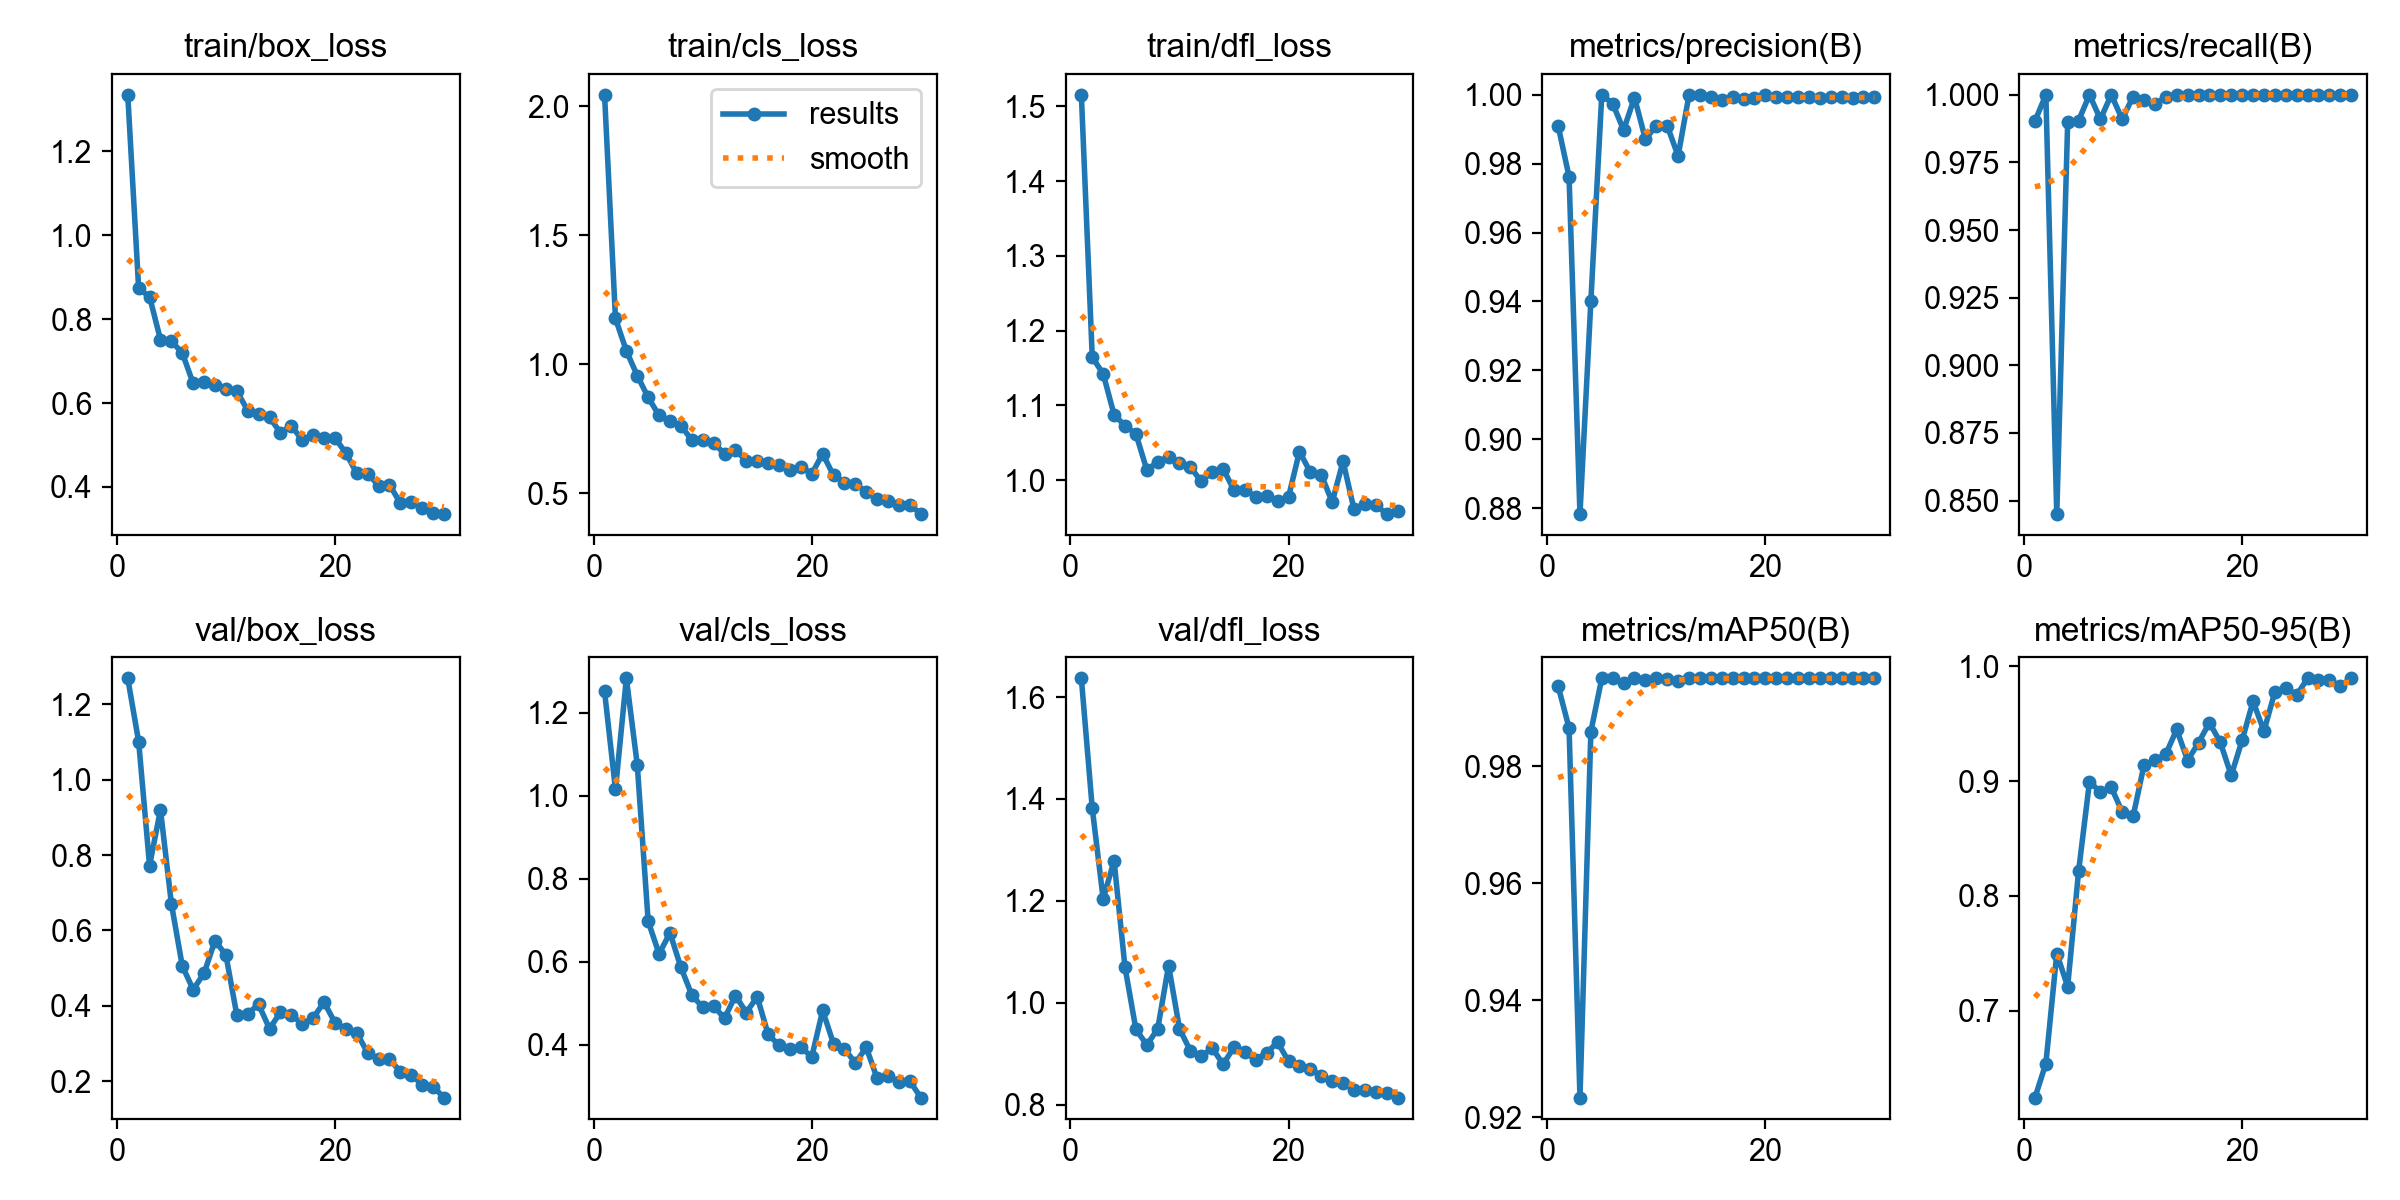

The data file committed next to this chart (first rows):
epoch, time, train/box_loss, train/cls_loss, train/dfl_loss, metrics/precision(B), metrics/recall(B), metrics/mAP50(B), metrics/mAP50-95(B), val/box_loss, val/cls_loss, val/dfl_loss, lr/pg0, lr/pg1, lr/pg2
1, 42, 1.335, 2.044, 1.515, 0.991, 0.9903, 0.9937, 0.6244, 1.269, 1.252, 1.637, 0.0004673, 0.0004673, 0.0004673
2, 82.71, 0.8731, 1.177, 1.164, 0.9762, 1, 0.9865, 0.6541, 1.101, 1.016, 1.382, 0.0009125, 0.0009125, 0.0009125
3, 123.7, 0.8533, 1.052, 1.142, 0.8783, 0.845, 0.9234, 0.7499, 0.7722, 1.283, 1.204, 0.001326, 0.001326, 0.001326
4, 164.8, 0.7512, 0.9562, 1.088, 0.9401, 0.9898, 0.9859, 0.7211, 0.92, 1.075, 1.279, 0.001288, 0.001288, 0.001288
5, 203.9, 0.7476, 0.8716, 1.073, 1, 0.9905, 0.995, 0.8215, 0.6711, 0.6977, 1.07, 0.00124, 0.00124, 0.00124
6, 245.5, 0.7193, 0.8017, 1.062, 0.9975, 1, 0.995, 0.8994, 0.5058, 0.6192, 0.9482, 0.001193, 0.001193, 0.001193
7, 285.8, 0.6468, 0.7785, 1.014, 0.9898, 0.991, 0.9943, 0.8906, 0.443, 0.6699, 0.9171, 0.001146, 0.001146, 0.001146
8, 328.7, 0.651, 0.7623, 1.024, 0.9992, 1, 0.995, 0.8947, 0.4866, 0.5867, 0.9485, 0.001099, 0.001099, 0.001099
9, 373.1, 0.6422, 0.7065, 1.031, 0.9871, 0.991, 0.9946, 0.8732, 0.5729, 0.5204, 1.073, 0.001052, 0.001052, 0.001052
10, 415.1, 0.6329, 0.7052, 1.023, 0.9911, 0.9994, 0.995, 0.8693, 0.5349, 0.4901, 0.949, 0.001005, 0.001005, 0.001005
11, 457.7, 0.6286, 0.6942, 1.017, 0.991, 0.998, 0.9948, 0.914, 0.3758, 0.494, 0.9055, 0.0009574, 0.0009574, 0.0009574
12, 498.6, 0.5821, 0.654, 0.9982, 0.9822, 0.9967, 0.9946, 0.9181, 0.3792, 0.4637, 0.8949, 0.0009103, 0.0009103, 0.0009103
13, 541.8, 0.5733, 0.6674, 1.011, 1, 0.999, 0.995, 0.9235, 0.4037, 0.5186, 0.9112, 0.0008631, 0.0008631, 0.0008631
14, 583, 0.5658, 0.6266, 1.015, 1, 0.9998, 0.995, 0.945, 0.3392, 0.4779, 0.8792, 0.000816, 0.000816, 0.000816
15, 625.8, 0.5293, 0.6252, 0.9863, 0.9993, 1, 0.995, 0.918, 0.3829, 0.5159, 0.9128, 0.0007688, 0.0007688, 0.0007688
16, 666.6, 0.546, 0.6176, 0.9867, 0.9984, 1, 0.995, 0.9335, 0.3764, 0.4254, 0.9028, 0.0007216, 0.0007216, 0.0007216
17, 708.6, 0.5114, 0.6117, 0.978, 0.9994, 1, 0.995, 0.9509, 0.3512, 0.3989, 0.8885, 0.0006745, 0.0006745, 0.0006745
18, 749.5, 0.5243, 0.589, 0.9791, 0.9988, 1, 0.995, 0.9338, 0.3677, 0.3904, 0.9019, 0.0006273, 0.0006273, 0.0006273
19, 789.1, 0.5159, 0.604, 0.9727, 0.9992, 1, 0.995, 0.905, 0.4097, 0.395, 0.9228, 0.0005802, 0.0005802, 0.0005802
20, 831.1, 0.5171, 0.5754, 0.9775, 1, 1, 0.995, 0.9357, 0.3554, 0.3705, 0.8848, 0.000533, 0.000533, 0.000533
21, 875.2, 0.4807, 0.6532, 1.038, 0.9994, 1, 0.995, 0.9695, 0.3379, 0.4829, 0.8768, 0.0004859, 0.0004859, 0.0004859
22, 916.6, 0.4327, 0.5696, 1.011, 0.9994, 1, 0.995, 0.9437, 0.3289, 0.4024, 0.8703, 0.0004387, 0.0004387, 0.0004387
23, 957.9, 0.432, 0.5413, 1.007, 0.9993, 1, 0.995, 0.9777, 0.2746, 0.3905, 0.856, 0.0003915, 0.0003915, 0.0003915
24, 1001, 0.4032, 0.5353, 0.9705, 0.9992, 1, 0.995, 0.9816, 0.2589, 0.3563, 0.8467, 0.0003444, 0.0003444, 0.0003444
25, 1044, 0.4058, 0.5071, 1.025, 0.999, 1, 0.995, 0.9749, 0.2581, 0.3938, 0.8426, 0.0002972, 0.0002972, 0.0002972
26, 1087, 0.3608, 0.4776, 0.9612, 0.9993, 1, 0.995, 0.9896, 0.2255, 0.3189, 0.8283, 0.0002501, 0.0002501, 0.0002501
27, 1128, 0.3644, 0.4719, 0.9684, 0.9995, 1, 0.995, 0.9881, 0.2164, 0.3247, 0.829, 0.0002029, 0.0002029, 0.0002029
28, 1169, 0.3496, 0.4531, 0.9666, 0.999, 1, 0.995, 0.988, 0.1908, 0.3114, 0.8253, 0.0001558, 0.0001558, 0.0001558
29, 1211, 0.3389, 0.4563, 0.9545, 0.9993, 1, 0.995, 0.9829, 0.1855, 0.3128, 0.8221, 0.0001086, 0.0001086, 0.0001086
30, 1252, 0.3353, 0.4197, 0.9587, 0.9993, 1, 0.995, 0.9896, 0.1565, 0.2729, 0.8139, 6.1447e-05, 6.1447e-05, 6.1447e-05
